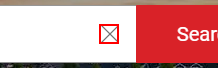
Task: Asks the User for a location and then visits the real estate platform realtor.com to get all results of the given input-location. Subsequently, the process filters and sorts the data and saves the result in an Excel-File in the project folder.
Workflow: Main

Step 1: click on the icon

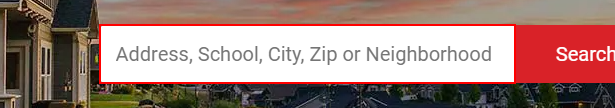
Step 2: type [Location] into the text box

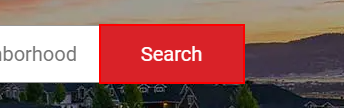
Step 3: click on the button 'Search'

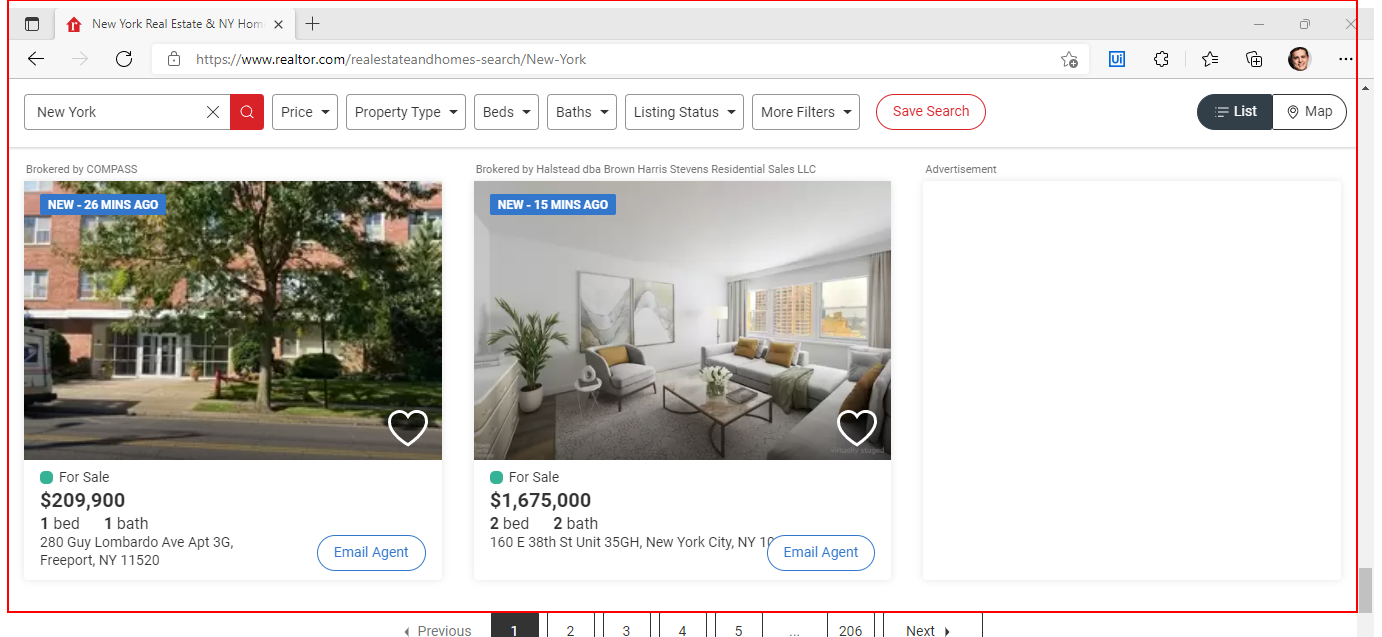
Step 4: get-text from the list